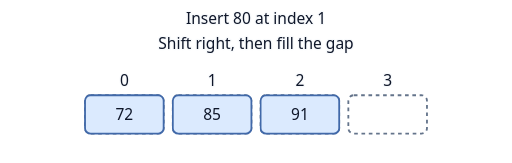
t = 0.00 s
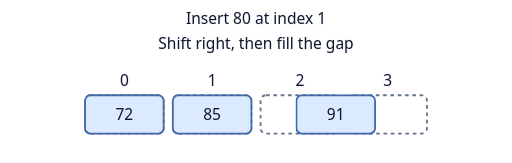
t = 0.98 s
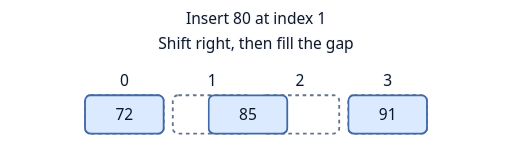
t = 2.00 s
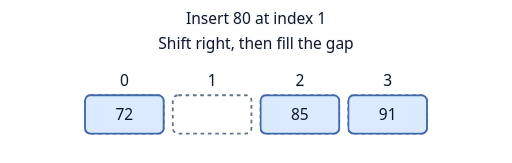
t = 2.88 s
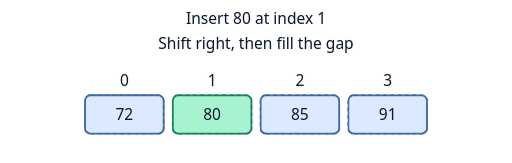
t = 3.84 s
t = 4.92 s: frame unchanged from t = 3.84 s, image omitted

The animated SVG that drew these frames (rendered in a browser with its animation timeline set to each time). Animation: 3 CSS @keyframes rules; one cycle of 6.00 s, repeats indefinitely.

<svg xmlns="http://www.w3.org/2000/svg" width="560" height="178" viewBox="0 0 560 178" role="img" aria-labelledby="title">
  <title id="title">Insert 80 at index 1</title>
  <style>
    text { font: 17px system-ui, sans-serif; text-anchor: middle; fill: #0f172a; }
    .label { paint-order: stroke; stroke: #f8fafc; stroke-width: 3px; stroke-linejoin: round; }
    .slot { fill: none; stroke: #64748b; stroke-width: 2; stroke-dasharray: 4 4; }
    .value { fill: #dbeafe; stroke: #4169a9; stroke-width: 2; }
    .highlight { fill: #a7f3d0; stroke: #16835e; }
    .shift-last { animation: shift-last 6s infinite; }
    .shift-second { animation: shift-second 6s infinite; }
    .insert { animation: insert 6s infinite; }
    @keyframes shift-last { 0%, 12% { transform: translateX(-96px); } 29%, 100% { transform: translateX(0); } }
    @keyframes shift-second { 0%, 29% { transform: translateX(-96px); } 46%, 100% { transform: translateX(0); } }
    @keyframes insert { 0%, 48% { opacity: 0; transform: translateY(25px); } 64%, 100% { opacity: 1; transform: translateY(0); } }
    @media (prefers-color-scheme: dark) {
      .label { fill: #f8fafc; stroke: #111827; }
      .slot { stroke: #a8b9cf; }
    }
    @media (prefers-reduced-motion: reduce) { .moving { animation: none; } }
  </style>
  <text class="label" x="280" y="26">Insert 80 at index 1</text>
  <text class="label" x="280" y="53">Shift right, then fill the gap</text>
  <text class="label" x="136" y="94">0</text>
  <rect class="slot" x="93" y="104" width="86" height="42" rx="6"/>
  <text class="label" x="232" y="94">1</text>
  <rect class="slot" x="189" y="104" width="86" height="42" rx="6"/>
  <text class="label" x="328" y="94">2</text>
  <rect class="slot" x="285" y="104" width="86" height="42" rx="6"/>
  <text class="label" x="424" y="94">3</text>
  <rect class="slot" x="381" y="104" width="86" height="42" rx="6"/>
  <g class="">
    <rect class="value" x="93" y="104" width="86" height="42" rx="6"/>
    <text x="136" y="131">72</text>
  </g>
  <g class="moving insert">
    <rect class="value highlight" x="189" y="104" width="86" height="42" rx="6"/>
    <text x="232" y="131">80</text>
  </g>
  <g class="moving shift-second">
    <rect class="value" x="285" y="104" width="86" height="42" rx="6"/>
    <text x="328" y="131">85</text>
  </g>
  <g class="moving shift-last">
    <rect class="value" x="381" y="104" width="86" height="42" rx="6"/>
    <text x="424" y="131">91</text>
  </g>
</svg>
